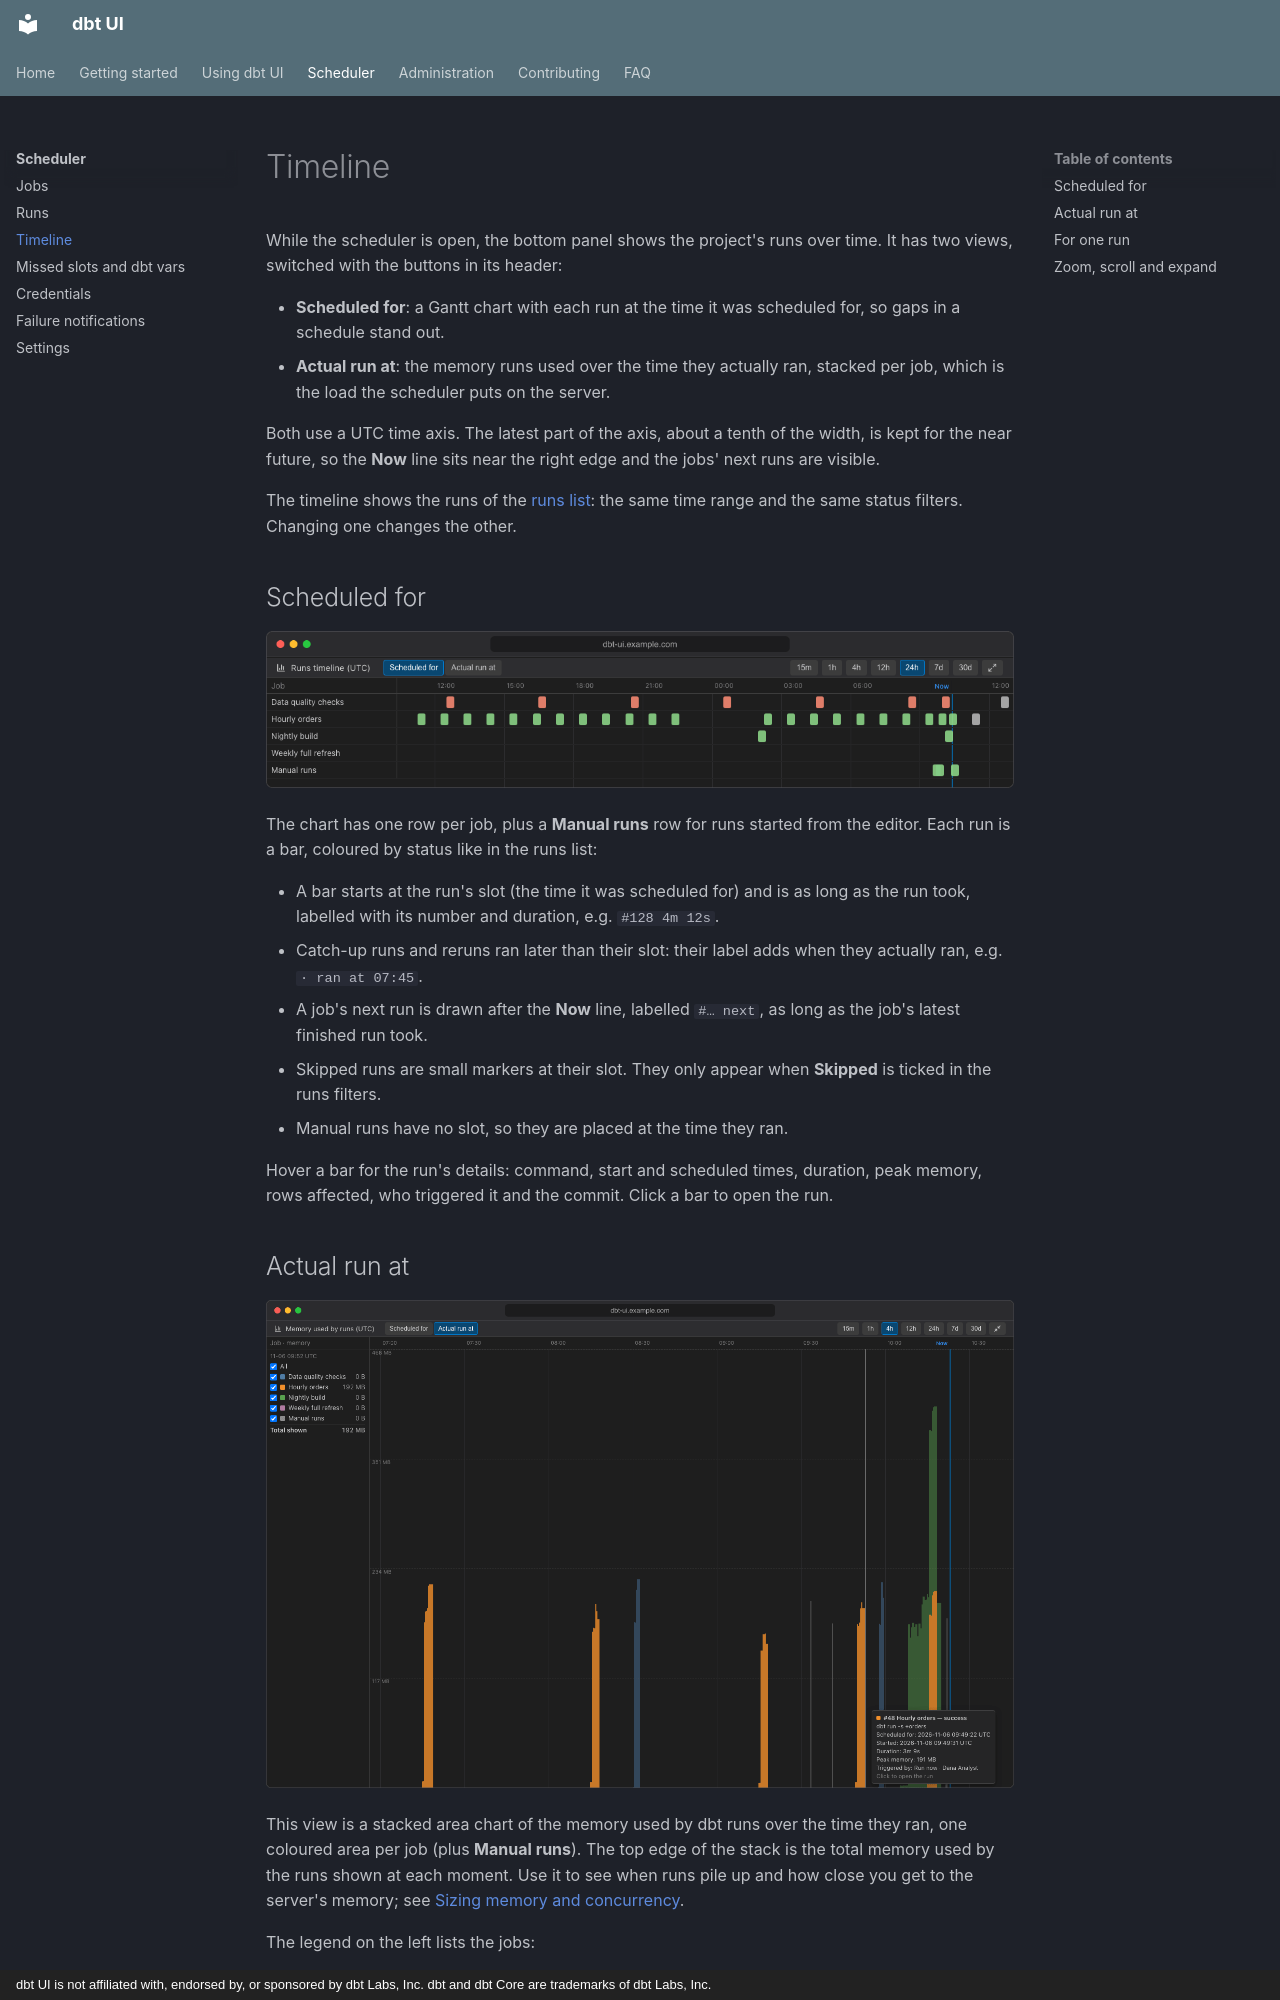

repository: data-diving/dbt-ui · page: scheduler/timeline/index.html · generator: mkdocs · copyright: dbt UI is not affiliated with, endorsed by, or sponsored by dbt Labs, Inc. dbt and dbt Core are trademarks of dbt Labs, Inc.

# Timeline

While the scheduler is open, the bottom panel shows the project's runs over time. It has two views, switched with the buttons in its header:

- **Scheduled for**: a Gantt chart with each run at the time it was scheduled for, so gaps in a schedule stand out.
- **Actual run at**: the memory runs used over the time they actually ran, stacked per job, which is the load the scheduler puts on the server.

Both use a UTC time axis. The latest part of the axis, about a tenth of the width, is kept for the near future, so the **Now** line sits near the right edge and the jobs' next runs are visible.

The timeline shows the runs of the [runs list](runs.md): the same time range and the same status filters. Changing one changes the other.

## Scheduled for

![Runs timeline in the Scheduled for view: one row per job, a bar per cron slot colored by status, a gap while a job was paused, and the next runs after the Now line](../images/screens/scheduler-timeline-scheduled.png)

The chart has one row per job, plus a **Manual runs** row for runs started from the editor. Each run is a bar, coloured by status like in the runs list:

- A bar starts at the run's slot (the time it was scheduled for) and is as long as the run took, labelled with its number and duration, e.g. `#128 4m 12s`.
- Catch-up runs and reruns ran later than their slot: their label adds when they actually ran, e.g. `· ran at 07:45`.
- A job's next run is drawn after the **Now** line, labelled `#… next`, as long as the job's latest finished run took.
- Skipped runs are small markers at their slot. They only appear when **Skipped** is ticked in the runs filters.
- Manual runs have no slot, so they are placed at the time they ran.

Hover a bar for the run's details: command, start and scheduled times, duration, peak memory, rows affected, who triggered it and the commit. Click a bar to open the run.
